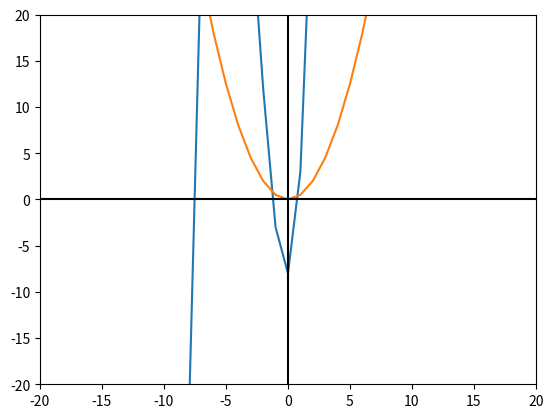

Reproduce this figure in Python.

import matplotlib
import matplotlib.pyplot as plt
import numpy as np

#Ejercicio 3: Instalar la biblioteca de matplotlib para graficar una función
#de la elección del alumno. 
from matplotlib import pyplot

#Definimos nuestra funcion No. 1
def f1(x):
    return x**3 + 8*x**2 + 2*x - 8
# Definimos nuestra función No. 2
def f2(x):
    return (x**2)/2

x = range(-10, 15)

# Graficar ambas funciones.
pyplot.plot(x, [f1(i) for i in x])
pyplot.plot(x, [f2(i) for i in x])

# Establecer el color de los ejes.
pyplot.axhline(0, color="black")
pyplot.axvline(0, color="black")

# Limitar los valores de los ejes.
pyplot.xlim(-20, 20)
pyplot.ylim(-20, 20)
# Guardar gráfico como imágen PNG.
pyplot.savefig("output.png")
# Mostrarlo.
pyplot.show()